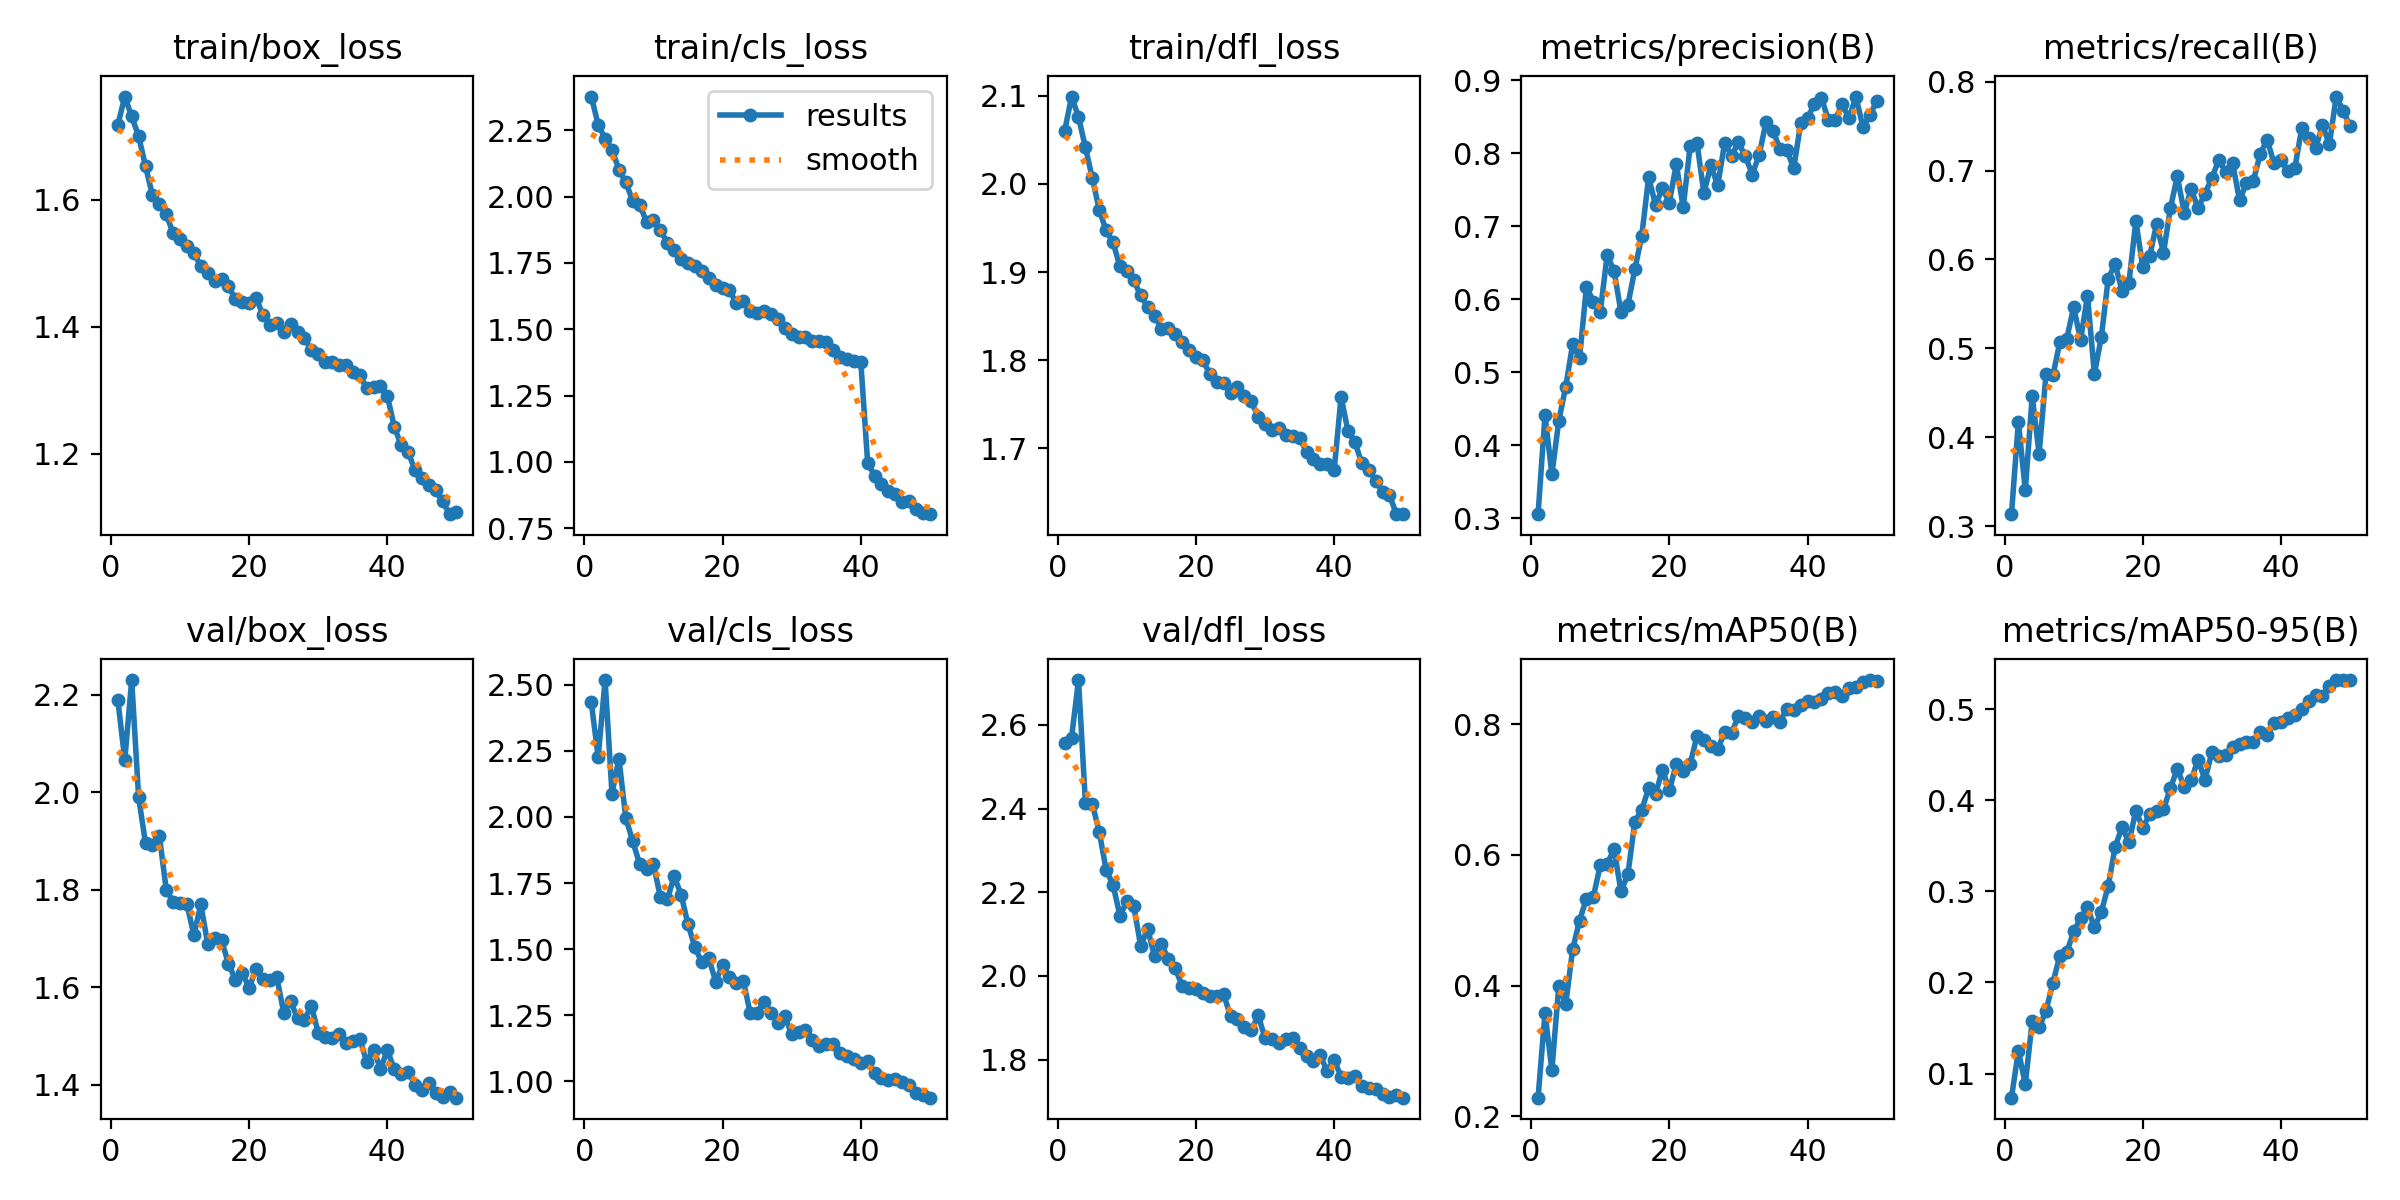

The data file committed next to this chart (first rows):
epoch, time, train/box_loss, train/cls_loss, train/dfl_loss, metrics/precision(B), metrics/recall(B), metrics/mAP50(B), metrics/mAP50-95(B), val/box_loss, val/cls_loss, val/dfl_loss, lr/pg0, lr/pg1, lr/pg2
1, 463.2, 1.718, 2.377, 2.06, 0.3055, 0.3136, 0.2285, 0.07347, 2.189, 2.434, 2.557, 0.0006658, 0.0006658, 0.0006658
2, 918.9, 1.762, 2.271, 2.099, 0.441, 0.4176, 0.3579, 0.1247, 2.066, 2.225, 2.57, 0.001306, 0.001306, 0.001306
3, 1363, 1.731, 2.218, 2.076, 0.3603, 0.3405, 0.2708, 0.08844, 2.23, 2.518, 2.707, 0.00192, 0.00192, 0.00192
4, 1802, 1.7, 2.177, 2.042, 0.4335, 0.4462, 0.4, 0.1576, 1.99, 2.088, 2.414, 0.001881, 0.001881, 0.001881
5, 2236, 1.653, 2.102, 2.007, 0.4801, 0.3817, 0.3716, 0.1506, 1.896, 2.22, 2.411, 0.001842, 0.001842, 0.001842
6, 2679, 1.607, 2.054, 1.971, 0.538, 0.4713, 0.4554, 0.1691, 1.891, 1.996, 2.345, 0.001802, 0.001802, 0.001802
7, 3114, 1.593, 1.983, 1.947, 0.519, 0.4695, 0.4996, 0.1998, 1.911, 1.908, 2.254, 0.001762, 0.001762, 0.001762
8, 3610, 1.577, 1.968, 1.934, 0.6172, 0.5072, 0.5333, 0.2295, 1.8, 1.822, 2.218, 0.001723, 0.001723, 0.001723
9, 4233, 1.547, 1.906, 1.906, 0.5967, 0.5108, 0.536, 0.2331, 1.775, 1.805, 2.144, 0.001683, 0.001683, 0.001683
10, 4994, 1.538, 1.911, 1.901, 0.5827, 0.5466, 0.5841, 0.256, 1.774, 1.82, 2.178, 0.001644, 0.001644, 0.001644
11, 5763, 1.527, 1.873, 1.89, 0.6606, 0.5094, 0.5869, 0.2704, 1.77, 1.697, 2.167, 0.001604, 0.001604, 0.001604
12, 6548, 1.516, 1.826, 1.873, 0.6385, 0.5591, 0.6088, 0.2827, 1.707, 1.688, 2.072, 0.001564, 0.001564, 0.001564
13, 7337, 1.495, 1.797, 1.86, 0.5821, 0.4713, 0.5443, 0.2604, 1.77, 1.775, 2.113, 0.001525, 0.001525, 0.001525
14, 8110, 1.484, 1.764, 1.851, 0.5924, 0.5125, 0.5706, 0.2775, 1.689, 1.706, 2.047, 0.001485, 0.001485, 0.001485
15, 8892, 1.472, 1.751, 1.836, 0.6407, 0.5784, 0.6505, 0.306, 1.7, 1.593, 2.076, 0.001446, 0.001446, 0.001446
16, 9510, 1.475, 1.736, 1.837, 0.6864, 0.595, 0.6692, 0.3487, 1.697, 1.507, 2.04, 0.001406, 0.001406, 0.001406
17, 9966, 1.464, 1.718, 1.829, 0.7669, 0.5645, 0.7019, 0.3707, 1.648, 1.45, 2.018, 0.001366, 0.001366, 0.001366
18, 10401, 1.444, 1.694, 1.82, 0.7291, 0.5739, 0.6935, 0.3538, 1.616, 1.466, 1.977, 0.001327, 0.001327, 0.001327
19, 10850, 1.44, 1.666, 1.812, 0.7516, 0.6434, 0.7306, 0.3888, 1.63, 1.377, 1.972, 0.001287, 0.001287, 0.001287
20, 11301, 1.438, 1.657, 1.804, 0.7323, 0.5914, 0.6987, 0.3692, 1.599, 1.44, 1.969, 0.001248, 0.001248, 0.001248
21, 11745, 1.445, 1.646, 1.8, 0.7853, 0.6039, 0.7395, 0.3855, 1.638, 1.394, 1.958, 0.001208, 0.001208, 0.001208
22, 12082, 1.419, 1.598, 1.784, 0.7256, 0.6397, 0.7286, 0.3881, 1.617, 1.372, 1.953, 0.001168, 0.001168, 0.001168
23, 12325, 1.403, 1.605, 1.775, 0.8092, 0.6075, 0.739, 0.3901, 1.615, 1.381, 1.952, 0.001129, 0.001129, 0.001129
24, 12563, 1.407, 1.57, 1.774, 0.8136, 0.6577, 0.7822, 0.4135, 1.621, 1.258, 1.956, 0.001089, 0.001089, 0.001089
25, 12800, 1.392, 1.56, 1.763, 0.7451, 0.6935, 0.7761, 0.4346, 1.548, 1.26, 1.904, 0.00105, 0.00105, 0.00105
26, 13039, 1.404, 1.569, 1.77, 0.7833, 0.6523, 0.7671, 0.415, 1.571, 1.3, 1.896, 0.00101, 0.00101, 0.00101
27, 13408, 1.392, 1.556, 1.76, 0.7559, 0.6792, 0.7628, 0.4222, 1.536, 1.259, 1.877, 0.0009704, 0.0009704, 0.0009704
28, 13849, 1.382, 1.537, 1.753, 0.8138, 0.6577, 0.7875, 0.4445, 1.534, 1.222, 1.87, 0.0009308, 0.0009308, 0.0009308
29, 14296, 1.363, 1.506, 1.736, 0.7966, 0.6738, 0.7866, 0.4227, 1.562, 1.246, 1.906, 0.0008912, 0.0008912, 0.0008912
30, 14738, 1.357, 1.481, 1.727, 0.8148, 0.6918, 0.8129, 0.4529, 1.506, 1.178, 1.851, 0.0008516, 0.0008516, 0.0008516
31, 15184, 1.344, 1.471, 1.721, 0.7956, 0.7116, 0.809, 0.4486, 1.497, 1.188, 1.849, 0.000812, 0.000812, 0.000812
32, 15668, 1.344, 1.47, 1.723, 0.7706, 0.6985, 0.8036, 0.4496, 1.495, 1.195, 1.839, 0.0007724, 0.0007724, 0.0007724
33, 16198, 1.339, 1.456, 1.715, 0.7981, 0.7084, 0.8125, 0.459, 1.504, 1.157, 1.849, 0.0007328, 0.0007328, 0.0007328
34, 16682, 1.339, 1.456, 1.714, 0.8429, 0.6667, 0.8058, 0.4617, 1.486, 1.135, 1.852, 0.0006932, 0.0006932, 0.0006932
35, 17197, 1.329, 1.452, 1.711, 0.8306, 0.6855, 0.8106, 0.4638, 1.489, 1.14, 1.829, 0.0006536, 0.0006536, 0.0006536
36, 17737, 1.324, 1.423, 1.696, 0.8058, 0.6882, 0.8043, 0.4643, 1.494, 1.14, 1.809, 0.000614, 0.000614, 0.000614
37, 18304, 1.303, 1.395, 1.688, 0.8044, 0.7186, 0.8238, 0.4754, 1.447, 1.106, 1.796, 0.0005744, 0.0005744, 0.0005744
38, 18852, 1.306, 1.388, 1.682, 0.779, 0.7348, 0.8224, 0.4718, 1.472, 1.096, 1.81, 0.0005348, 0.0005348, 0.0005348
39, 19550, 1.306, 1.378, 1.682, 0.841, 0.7079, 0.83, 0.4855, 1.433, 1.086, 1.772, 0.0004952, 0.0004952, 0.0004952
40, 20287, 1.291, 1.378, 1.675, 0.8485, 0.7123, 0.8356, 0.4864, 1.47, 1.068, 1.799, 0.0004556, 0.0004556, 0.0004556
41, 20749, 1.243, 0.9963, 1.758, 0.8673, 0.6989, 0.8341, 0.4901, 1.432, 1.076, 1.759, 0.000416, 0.000416, 0.000416
42, 21183, 1.213, 0.9481, 1.719, 0.8758, 0.7025, 0.8395, 0.4937, 1.421, 1.031, 1.756, 0.0003764, 0.0003764, 0.0003764
43, 21622, 1.203, 0.9165, 1.707, 0.846, 0.7473, 0.8473, 0.5006, 1.427, 1.014, 1.76, 0.0003368, 0.0003368, 0.0003368
44, 22059, 1.175, 0.8917, 1.683, 0.8458, 0.737, 0.8487, 0.5087, 1.4, 1.003, 1.737, 0.0002972, 0.0002972, 0.0002972
45, 22494, 1.163, 0.879, 1.676, 0.8671, 0.7248, 0.8441, 0.5154, 1.39, 1.01, 1.733, 0.0002576, 0.0002576, 0.0002576
46, 22936, 1.151, 0.8505, 1.663, 0.8477, 0.7509, 0.8555, 0.515, 1.403, 0.9979, 1.729, 0.000218, 0.000218, 0.000218
47, 23370, 1.143, 0.8526, 1.651, 0.8775, 0.7294, 0.8579, 0.5257, 1.384, 0.9859, 1.718, 0.0001784, 0.0001784, 0.0001784
48, 23808, 1.126, 0.8225, 1.647, 0.836, 0.7832, 0.8644, 0.5319, 1.374, 0.9546, 1.711, 0.0001388, 0.0001388, 0.0001388
49, 24252, 1.105, 0.8072, 1.625, 0.8519, 0.767, 0.8678, 0.532, 1.384, 0.9473, 1.714, 9.92e-05, 9.92e-05, 9.92e-05
50, 24687, 1.109, 0.8028, 1.625, 0.8709, 0.7498, 0.867, 0.5322, 1.373, 0.9378, 1.709, 5.96e-05, 5.96e-05, 5.96e-05
